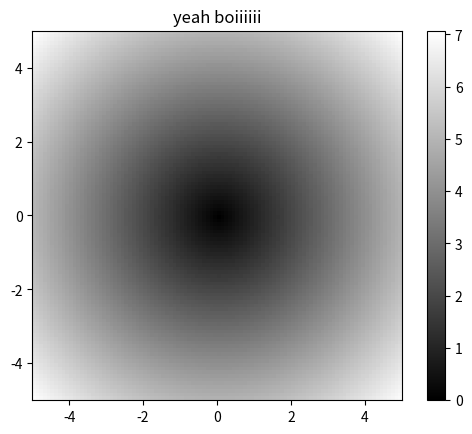

The script that saved this image:
#Array-Oriented Programming with Arrays
import numpy as np
import matplotlib.pyplot as plt
points=np.arange(-5,5,0.1) #100 equally spaced points
points
xs,ys=np.meshgrid(points, points) #meshgrid function takes two onedimensional 
#arrays and produces two two-dimensional matrices corresponding to all
#pairs of (x, y) in the two arrays:
xs,ys
z=np.sqrt(xs**2+ys**2)
z
#use matplotlib to create visualizations of this twodimensional array
plt.imshow(z,cmap=plt.cm.gray, extent=[-5,5,-5,5])
plt.colorbar()
plt.title("yeah boiiiiii")
plt.close("all")
